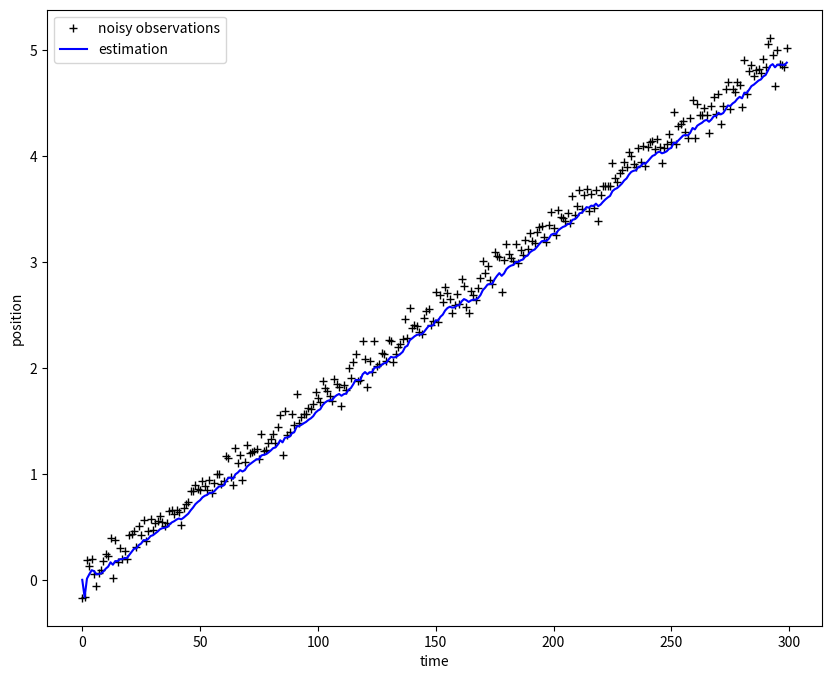

This figure's Python source:
import numpy as np
import matplotlib.pyplot as plt

plt.rcParams['figure.figsize'] = (10, 8)

# intial parameters
n_iter = 300
sz = (n_iter,) # size of array
x = 0

added = np.random.normal(x,0.1,size=sz)
xi = np.linspace(0, 5, n_iter) 
z = xi + added

Q = 1e-5 # process variance

# allocate space for arrays
xhat=np.zeros(sz)      # a posteri estimate of x
P=np.zeros(sz)         # a posteri error estimate
xhatminus=np.zeros(sz) # a priori estimate of x
Pminus=np.zeros(sz)    # a priori error estimate
K=np.zeros(sz)         # gain or blending factor

# estimate of measurement variance
R = 0.02**2 # change ... see the effect

# intial guesses
xhat[0] = 0.0
P[0] = 10.0

for k in range(1,n_iter):
    # time update
    xhatminus[k] = xhat[k-1]
    Pminus[k] = P[k-1]+Q

    # measurement update
    K[k] = Pminus[k]/( Pminus[k]+R )
    xhat[k] = xhatminus[k]+K[k]*(z[k]-xhatminus[k])
    P[k] = (1-K[k])*Pminus[k]

plt.figure()
plt.plot(z,'k+',label='noisy observations')
plt.plot(xhat,'b-',label='estimation')
#plt.plot(xi, color = 'g', label='truth value')
plt.legend()
plt.xlabel('time')
plt.ylabel('position')

plt.show()
